Run: headless pygame with SDL's dummy video driver; simulated clock (each Clock.tick advances the game by its frame time, no real sleeping); random seed 0; keys injected as events and as key.get_pressed() state; mouse plan: one left click at the window centre at the start of phase 2, then a move to the lower-right quarter at the start of phase 3; restart key SPACE tapped at the start of phases 3 and 4.
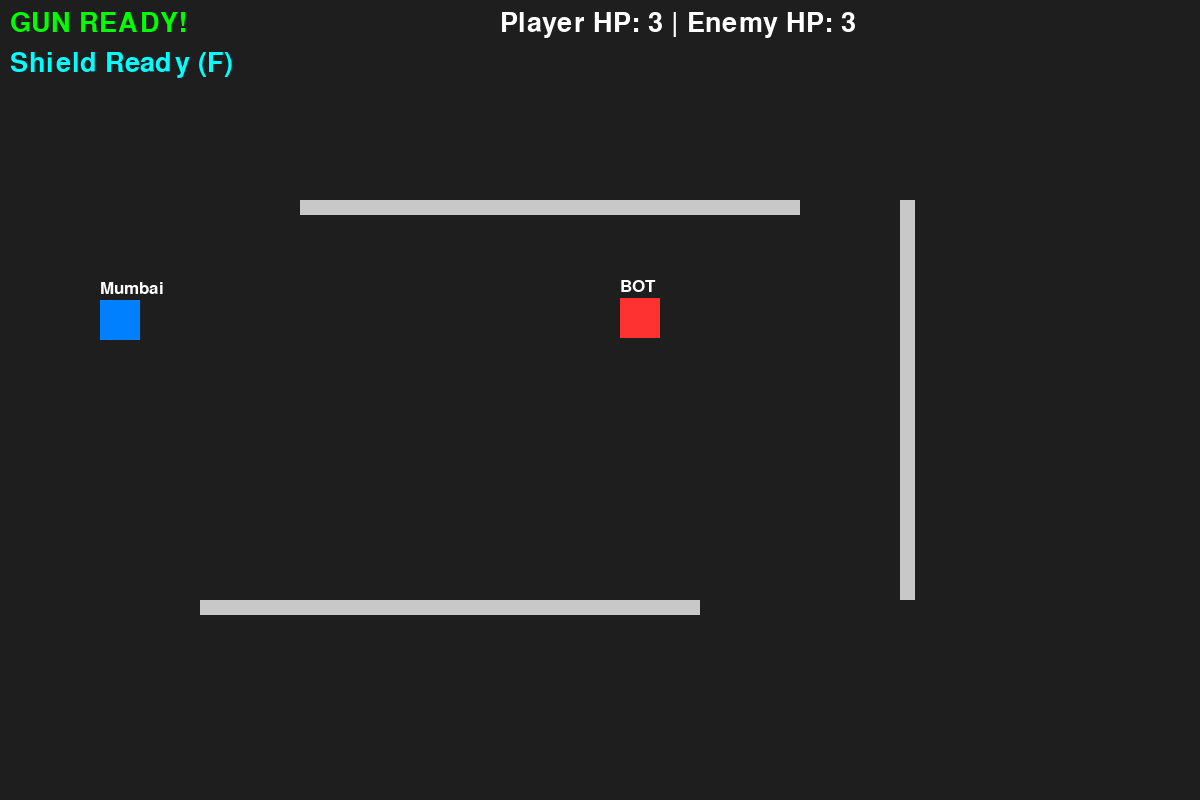
Frame 1 of 4 · flips 1–60 · no input
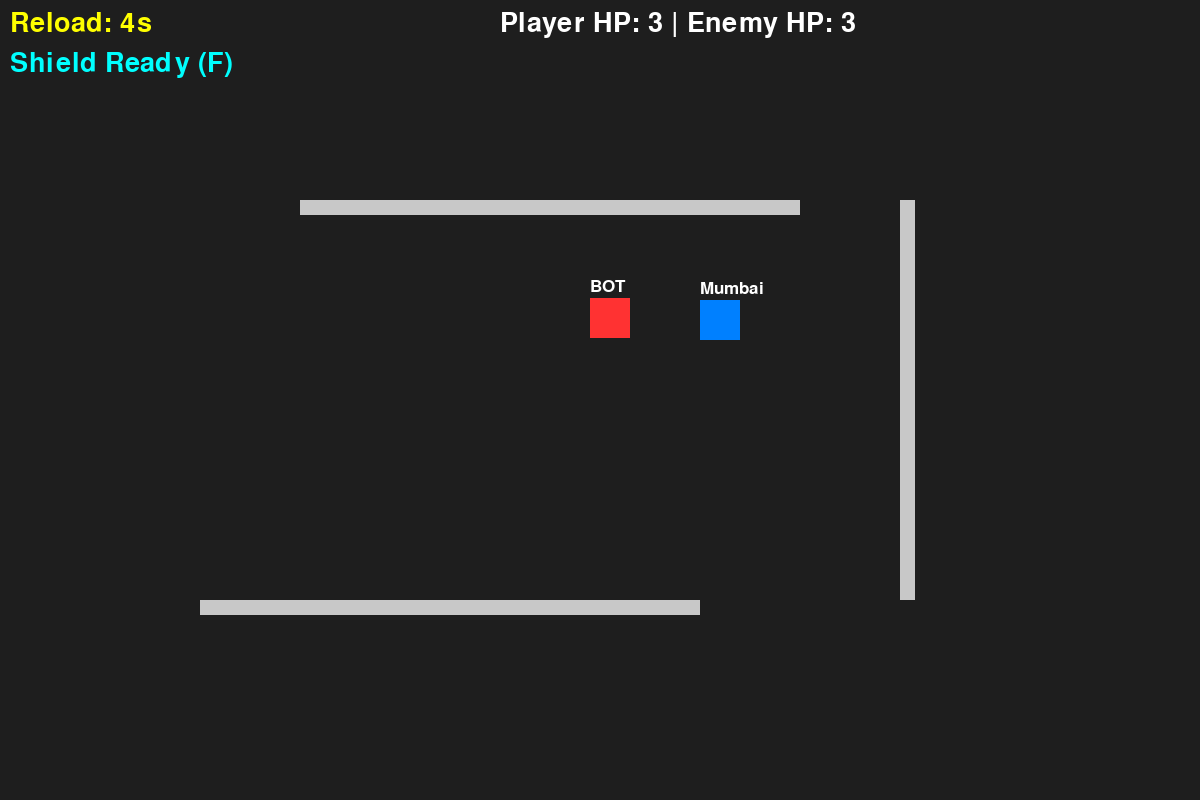
Frame 2 of 4 · flips 61–180 · clicked the window centre · tapped SPACE, RETURN · held RIGHT (→), D
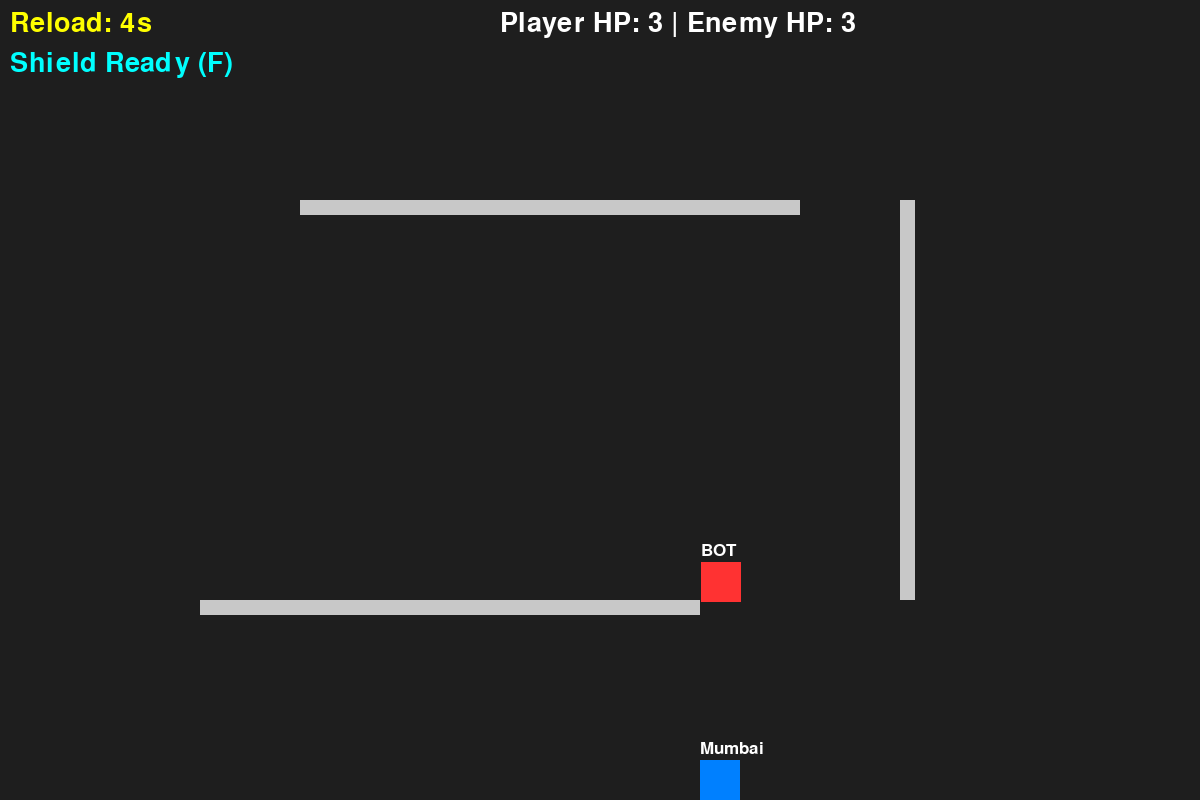
Frame 3 of 4 · flips 181–300 · moved the mouse to the lower-right quarter · tapped SPACE · held DOWN (↓), S
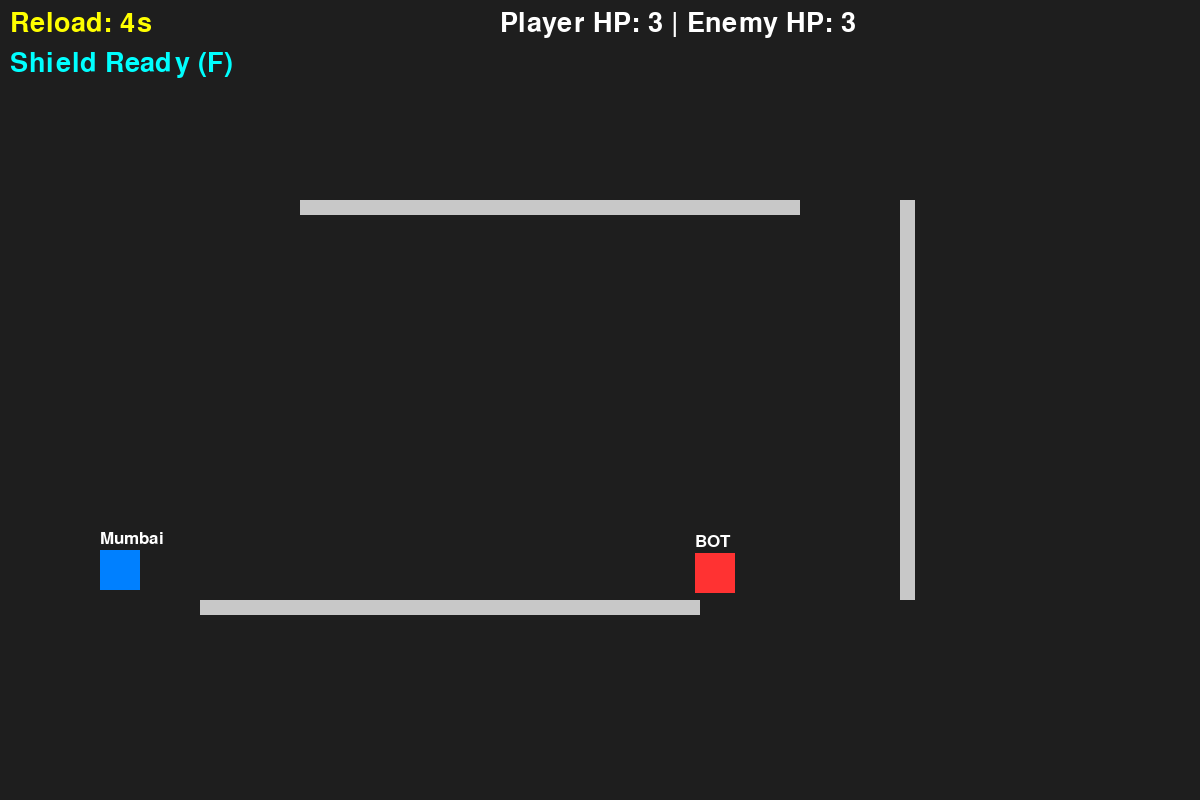
Frame 4 of 4 · flips 301–420 · tapped SPACE · held LEFT (←), A, UP (↑), W

The pygame program that drew these frames:

import pygame
import math
import time

# 1. SETUP - Game ki shuruaat aur screen
pygame.init()
WIDTH, HEIGHT = 1200, 800 
screen = pygame.display.set_mode((WIDTH, HEIGHT))
pygame.display.set_caption("Box Shooter - Smart Chaser BOT") 
clock = pygame.time.Clock() 

# 2. COLORS - Game ke saare rang
BG_COLOR = (30, 30, 30)      
PLAYER_COLOR = (0, 128, 255) 
ENEMY_COLOR = (255, 50, 50)  
SHIELD_COLOR = (0, 255, 255) 
BULLET_COLOR = (255, 255, 0) 
WALL_COLOR = (200, 200, 200) 
WHITE = (255, 255, 255)      

# 3. FONTS - Text ki writing style
font = pygame.font.SysFont(None, 40)       
name_font = pygame.font.SysFont(None, 25)  

# 4. GAME VARIABLES - Player aur BOT ki details
player_name = "Mumbai" 
enemy_name = "BOT"     

player_x, player_y = 100, 300
player_size = 40 

# ---> BOT CODE: SETUP <---
# Bot kahan se shuru hoga. X=800 rakha hai taaki wo line ke andar paida ho.
enemy_x, enemy_y = 800, 400 

# --- Deewar (Walls) Setup ---
walls = [
    pygame.Rect(300, 200, 500, 15), 
    pygame.Rect(200, 600, 500, 15), 
    pygame.Rect(900, 200, 15, 400)  
]

# --- Timers aur Cooldown ---
FIRE_COOLDOWN = 5.0    
SHIELD_COOLDOWN = 10.0 
SHIELD_DURATION = 3.0  

last_fire_time = -5.0   
last_shield_use_time = -10.0
is_shield_active = False 

bullets = []        
enemy_bullets = []  

# ---> BOT CODE: SHOOT TIMER <---
# Bot ne aakhri goli kab chalayi thi, usko yaad rakhne ke liye timer
last_enemy_shot = time.time()

# Health Points (HP)
player_hp = 3
enemy_hp = 3 # Bot ki Health

# Game jeetne ya haarne ka status
game_over = False
win = False


# 5. MAIN GAME LOOP - Jab tak game chalega
running = True
while running:
    screen.fill(BG_COLOR) 
    current_time = time.time() 

    # --- Events (Keyboard aur Mouse ka use) ---
    for event in pygame.event.get():
        if event.type == pygame.QUIT:
            running = False 
        
        # --- Player Goli Chalayega ---
        if event.type == pygame.MOUSEBUTTONDOWN and not game_over:
            if current_time - last_fire_time >= FIRE_COOLDOWN:
                mx, my = pygame.mouse.get_pos() 
                angle = math.atan2(my - (player_y+20), mx - (player_x+20))
                bullets.append([player_x+20, player_y+20, math.cos(angle)*7, math.sin(angle)*7])
                last_fire_time = current_time 
            else:
                print("Wait! Gun reloading...")

        # --- Game Restart karna ---
        if event.type == pygame.KEYDOWN and game_over:
            if event.key == pygame.K_SPACE:
                player_hp, enemy_hp = 3, 3
                player_x, player_y = 100, 300
                enemy_x, enemy_y = 800, 400 # Restart par bot wapas 800 pe aayega
                bullets.clear()
                enemy_bullets.clear()
                game_over = False
                last_fire_time = -5
                last_shield_use_time = -10

    if not game_over:
        keys = pygame.key.get_pressed() 
        player_rect = pygame.Rect(player_x, player_y, player_size, player_size)
        
        # PLAYER MOVEMENT & COLLISION
        old_px = player_x
        if keys[pygame.K_a]: player_x -= 5 
        if keys[pygame.K_d]: player_x += 5 
        player_rect.x = player_x
        if player_rect.collidelist(walls) != -1: player_x = old_px 

        old_py = player_y
        if keys[pygame.K_w]: player_y -= 5 
        if keys[pygame.K_s]: player_y += 5 
        player_rect.y = player_y
        if player_rect.collidelist(walls) != -1: player_y = old_py 

        # Screen Borders
        if player_x < 0: player_x = 0
        if player_x > WIDTH - player_size: player_x = WIDTH - player_size
        if player_y < 0: player_y = 0
        if player_y > HEIGHT - player_size: player_y = HEIGHT - player_size

        # Shield Logic
        if keys[pygame.K_f]:
            if current_time - last_shield_use_time >= SHIELD_COOLDOWN:
                is_shield_active = True
                last_shield_use_time = current_time

        if is_shield_active and (current_time - last_shield_use_time > SHIELD_DURATION):
            is_shield_active = False

        
        # ---> BOT CODE: AI & MOVEMENT <---
        enemy_speed = 3 # Bot ki bhagne ki speed (Isko bada/ghata sakte ho)
        # Bot ka box banaya check karne ke liye ki wo kahan takraya hai
        enemy_rect = pygame.Rect(enemy_x, enemy_y, player_size, player_size)



        #Gemini


        # Bot X-Axis Movement (Left-Right check karega aur player ki taraf aayega)
        old_ex = enemy_x
        if enemy_x < player_x: enemy_x += enemy_speed
        elif enemy_x > player_x: enemy_x -= enemy_speed
        enemy_rect.x = enemy_x
        # Agar bot deewar se takraya, toh X disha mein wahi ruk jayega (Par Y mein bhagta rahega)
        if enemy_rect.collidelist(walls) != -1: enemy_x = old_ex

        # Bot Y-Axis Movement (Up-Down check karega aur player ki taraf aayega)
        old_ey = enemy_y
        if enemy_y < player_y: enemy_y += enemy_speed
        elif enemy_y > player_y: enemy_y -= enemy_speed
        enemy_rect.y = enemy_y
        # Agar deewar aayi toh Y disha mein rukega (Slide logic)
        if enemy_rect.collidelist(walls) != -1: enemy_y = old_ey

        # Bot Screen Borders (Bot ko screen ke bahar jaane se rokne ka code)
        if enemy_x < 0: enemy_x = 0
        if enemy_x > WIDTH - player_size: enemy_x = WIDTH - player_size
        if enemy_y < 0: enemy_y = 0
        if enemy_y > HEIGHT - player_size: enemy_y = HEIGHT - player_size


        # ---> BOT CODE: SHOOTING (NISHANA LAGANA) <---
        # Agar 1.5 second ho gaye hain purani goli chalaye hue, toh nayi goli chalayega
        if current_time - last_enemy_shot > 1.5: 
            # math.atan2 se bot player ki exact direction (angle) nikalta hai
            angle = math.atan2(player_y - enemy_y, player_x - enemy_x)
            # Goli list mein add karta hai: [X, Y, X-Speed, Y-Speed]
            enemy_bullets.append([enemy_x+20, enemy_y+20, math.cos(angle)*7, math.sin(angle)*7])
            # Goli chalane ka time yaad kar leta hai
            last_enemy_shot = current_time

        # gemini end here


        # BULLET LOGIC - Goliyon ka hisaab kitab
        
        # 1. Player Ki Goliyaan
        for b in bullets[:]:
            b[0] += b[2] 
            b[1] += b[3] 
            bullet_rect = pygame.Rect(b[0], b[1], 10, 10)
            
            if bullet_rect.collidelist(walls) != -1:
                bullets.remove(b)
                continue 
                
            pygame.draw.rect(screen, BULLET_COLOR, bullet_rect) 
            
            # ---> BOT CODE: BOT KO DAMAGE DENA <---
            enemy_rect_check = pygame.Rect(enemy_x, enemy_y, player_size, player_size)
            # Agar player ki goli bot ko lag gayi
            if enemy_rect_check.collidepoint(b[0], b[1]):
                enemy_hp -= 1 # Bot ka 1 HP kam kar do
                bullets.remove(b)
            elif b[0] < 0 or b[0] > WIDTH or b[1] < 0 or b[1] > HEIGHT:
                bullets.remove(b)

        # 2. ---> BOT CODE: BOT KI GOLIYAAN AUR DAMAGE <---
        player_rect_check = pygame.Rect(player_x, player_y, player_size, player_size)
        shield_rect = pygame.Rect(player_x - 10, player_y - 10, 60, 60) 

        for b in enemy_bullets[:]:
            b[0] += b[2] # Goli aage badhao (X)
            b[1] += b[3] # Goli aage badhao (Y)
            bullet_rect = pygame.Rect(b[0], b[1], 10, 10)
            
            # Agar bot ki goli deewar par lag gayi, toh gayab kar do
            if bullet_rect.collidelist(walls) != -1:
                enemy_bullets.remove(b)
                continue
                
            pygame.draw.rect(screen, ENEMY_COLOR, bullet_rect)

            # Agar Shield ON hai aur bot ki goli takrayi, toh bina HP kam kiye goli gayab kar do
            if is_shield_active and shield_rect.collidepoint(b[0], b[1]):
                enemy_bullets.remove(b) 
            # Agar bot ki goli sidha player ko lag gayi
            elif player_rect_check.collidepoint(b[0], b[1]):
                player_hp -= 1 # Player ka HP kam kar do
                enemy_bullets.remove(b)
            elif b[0] < 0 or b[0] > WIDTH or b[1] < 0 or b[1] > HEIGHT:
                enemy_bullets.remove(b)

        # Win/Lose Check (Koi mar gaya kya?)
        if player_hp <= 0: game_over = True; win = False # Player mar gaya, bot jeet gaya
        if enemy_hp <= 0: game_over = True; win = True   # Bot mar gaya, player jeet gaya


        # DRAWING (Sab kuch screen par banana)
        for wall in walls:
            pygame.draw.rect(screen, WALL_COLOR, wall)

        player_name_text = name_font.render(player_name, True, WHITE)
        enemy_name_text = name_font.render(enemy_name, True, WHITE)
        screen.blit(player_name_text, (player_x, player_y - 20))
        # ---> BOT CODE: BOT KA NAAM DRAW KARNA <---
        screen.blit(enemy_name_text, (enemy_x, enemy_y - 20))

        pygame.draw.rect(screen, PLAYER_COLOR, (player_x, player_y, player_size, player_size))
        # ---> BOT CODE: BOT KO SCREEN PAR DRAW KARNA <---
        pygame.draw.rect(screen, ENEMY_COLOR, (enemy_x, enemy_y, player_size, player_size))

        if is_shield_active:
            pygame.draw.rect(screen, SHIELD_COLOR, (player_x-5, player_y-5, 50, 50), 3)

        
        # UI & TEXT (Gun, Shield aur HP ka status)
        time_left_fire = max(0, FIRE_COOLDOWN - (current_time - last_fire_time))
        if time_left_fire == 0:
            fire_msg = font.render("GUN READY!", True, (0, 255, 0)) 
        else:
            fire_msg = font.render(f"Reload: {int(time_left_fire)}s", True, (255, 255, 0)) 
        screen.blit(fire_msg, (10, 10))

        time_left_shield = max(0, SHIELD_COOLDOWN - (current_time - last_shield_use_time))
        if is_shield_active:
            shield_msg = font.render("SHIELD ON!", True, SHIELD_COLOR)
        elif time_left_shield == 0:
            shield_msg = font.render("Shield Ready (F)", True, SHIELD_COLOR)
        else:
            shield_msg = font.render(f"Shield Wait: {int(time_left_shield)}s", True, (100, 100, 100))
        screen.blit(shield_msg, (10, 50))

        hp_msg = font.render(f"Player HP: {player_hp} | Enemy HP: {enemy_hp}", True, WHITE)
        screen.blit(hp_msg, (500, 10)) 

    # Game Over Menu
    else:
        msg = "YOU WIN" if win else "YOU LOSE"
        col = (0, 255, 0) if win else (255, 0, 0)
        screen.blit(font.render(msg, True, col), (550, 350))
        screen.blit(font.render("Press SPACE to Restart", True, WHITE), (480, 400))

    pygame.display.update()
    clock.tick(60)

pygame.quit()
